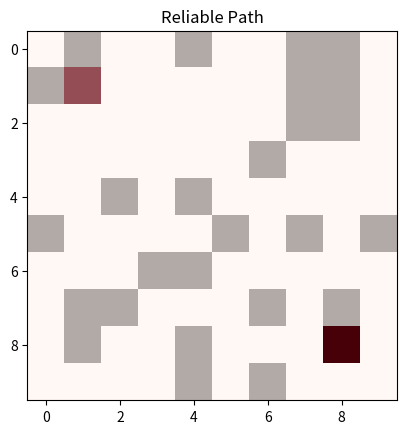

This chart was generated by the following Python code:
import random
import matplotlib.pyplot as plt
import numpy as np


class CityGrid:
    def __init__(self, rows, cols, obstacle_prob=0.3):
        self.rows = rows
        self.cols = cols
        self.grid = np.zeros((rows, cols))  # 0 представляет собой пустой блок
        self.obstacle_prob = obstacle_prob
        self.towers = []  # хранения позиций башен

        self.place_obstacles()

    def place_obstacles(self):
        for row in range(self.rows):
            for col in range(self.cols):
                if random.random() < self.obstacle_prob:
                    self.grid[row, col] = 1  # 1 препятствие

    def visualize(self):
        plt.imshow(self.grid, cmap='Greys', interpolation='nearest')
        plt.title('City Grid')
        plt.show()

    def place_tower(self, row, col, radius):
        if self.grid[row, col] == 0:
            self.grid[row, col] = 2  # 2 башни
            self.towers.append((row, col, radius))
            self.visualize_towers()

    def visualize_towers(self):
        plt.imshow(self.grid, cmap='Greys', interpolation='nearest')
        for tower in self.towers:
            tower_row, tower_col, radius = tower
            coverage = np.zeros((self.rows, self.cols))
            for row in range(max(0, tower_row - radius), min(self.rows, tower_row + radius + 1)):
                for col in range(max(0, tower_col - radius), min(self.cols, tower_col + radius + 1)):
                    coverage[row, col] = 1

            plt.imshow(coverage, cmap='Blues', alpha=0.3, interpolation='nearest')

        plt.title('Towers and Coverage')
        plt.show()

    def optimize_tower_placement(self, tower_cost, budget):
        # Ваш алгоритм оптимизации с учетом стоимости башни и бюджета
        pass

    def visualize_tower_placement(self):
        plt.imshow(self.grid, cmap='Greys', interpolation='nearest')
        plt.title('Optimized Tower Placement')
        plt.show()

    def find_reliable_path(self, tower1_row, tower1_col, tower2_row, tower2_col):
        # алгоритм поиска пути на основе расстояния
        distance = abs(tower1_row - tower2_row) + abs(tower1_col - tower2_col)
        return [(tower1_row, tower1_col), (tower2_row, tower2_col)], distance

    def visualize_reliable_path(self, path):
        path_array = np.zeros((self.rows, self.cols))
        for point in path:
            path_array[point[0], point[1]] = 1

        plt.imshow(path_array, cmap='Reds', alpha=0.7, interpolation='nearest')
        plt.title('Reliable Path')
        plt.show()


# Задача 1: Создание CityGrid и визуализация
city = CityGrid(10, 10)
city.visualize()

# Задача 2: Разместить вышку и визуализировать ее покрытие
city.place_tower(5, 5, 2)

# Задача 3: Оптимизация размещения башен и визуализация
city.optimize_tower_placement(tower_cost=10, budget=50)
city.visualize_tower_placement()

# Задача 5: Визуализация вышек и их покрытия
city.visualize_towers()

# Задача 4: Найти надежный путь и визуализировать
path, distance = city.find_reliable_path(1, 1, 8, 8)
print(f"Reliable Path: {path}, Distance: {distance}")
city.visualize_reliable_path(path)
